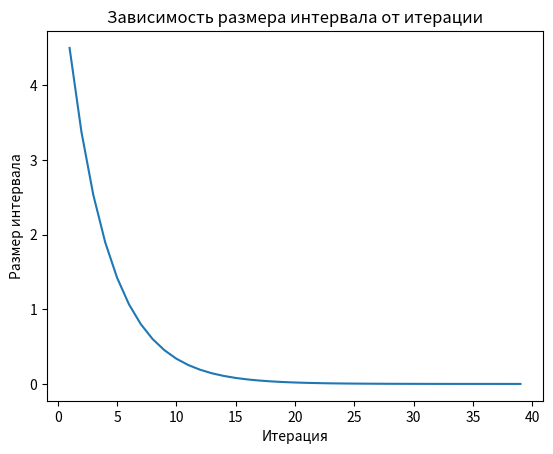

Here is the Python script that generated this plot:
from math import log, sin
import matplotlib.pyplot as plt


def function(x):
    return log(x) * sin(x) * x ** 2


def multimodal(x):
    return x ** 4 - 4 * x ** 3 + 4 * x ** 2


def dichotomy(eps, f, a, b):
    iterations_cnt = 0
    function_ev_cnt = 0
    segment_sizes = []  # Массив размеров рассматриваемых отрезков

    while (b - a) > eps:
        c = (a + b) / 2
        x1 = (a + c) / 2
        x2 = (c + b) / 2

        f_x1 = f(x1)
        f_x2 = f(x2)
        function_ev_cnt += 2

        if f_x1 < f_x2:
            b = x2
        else:
            a = x1

        iterations_cnt += 1
        segment_sizes.append(b - a)  # Запись размера текущего отрезка в массив

    return (a + b) / 2, iterations_cnt, function_ev_cnt, segment_sizes


left_boarder = -2
right_boarder = 4
eps = 0.0001

minimum, iterations, function_evaluations, segment_sizes = dichotomy(eps, multimodal, left_boarder, right_boarder)

print(f"Минимум функции на интервале [{left_boarder}, {right_boarder}] равен {minimum} с функциональным значением {multimodal(minimum)}")
print(f"Количество итераций: {iterations}")
print(f"Количество вычислений функции: {function_evaluations}")

# Построение графика
plt.plot(range(1, iterations + 1), segment_sizes)
plt.xlabel('Итерация')
plt.ylabel('Размер интервала')
plt.title('Зависимость размера интервала от итерации')
plt.show()
